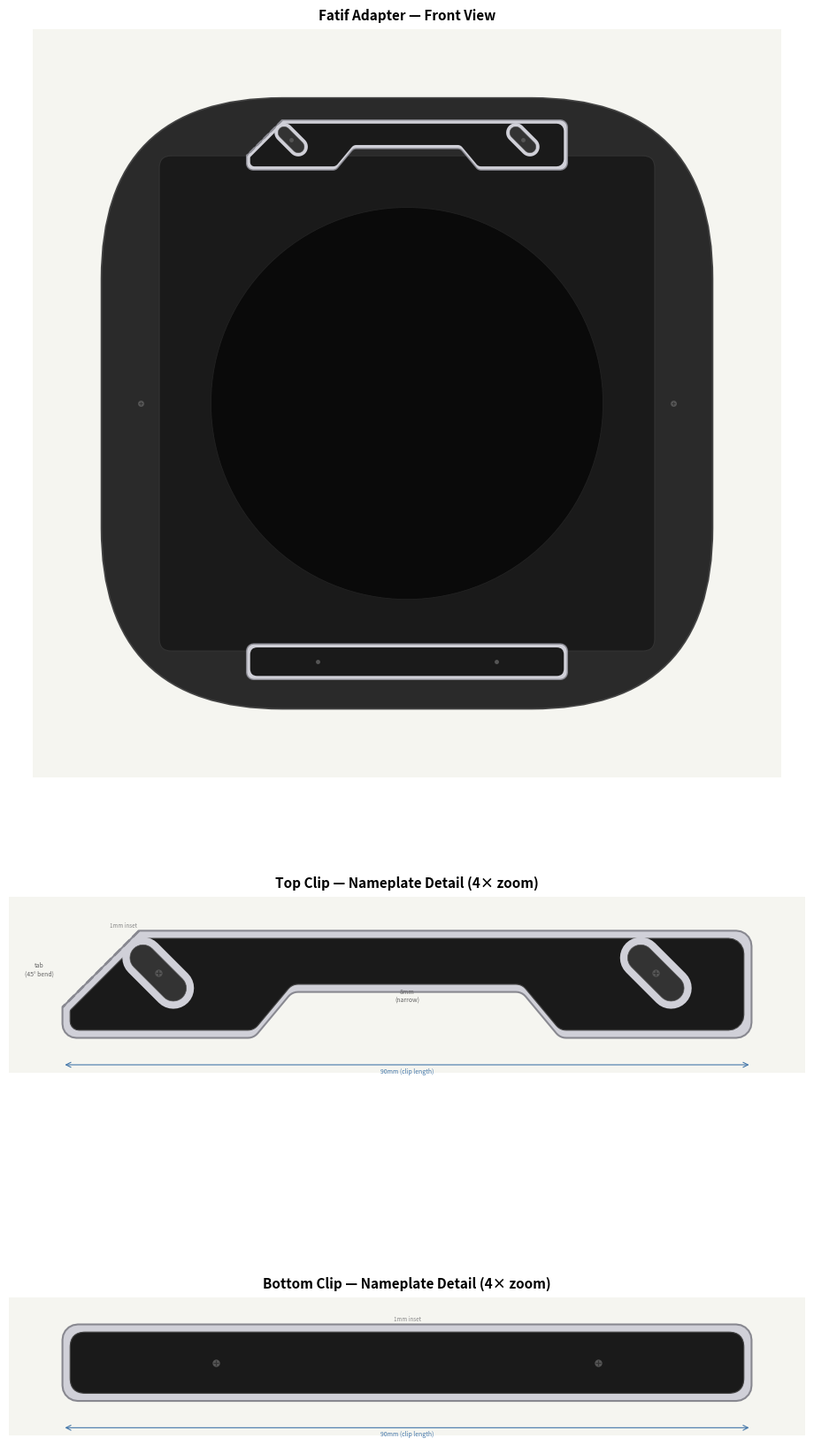

Python code for this plot: (Note: this script raises an exception after producing the figure.)
#!/usr/bin/env python3
"""Generate a two-panel mockup of the Fatif adapter with painted nameplate on the top clip."""

import matplotlib
matplotlib.use("Agg")
import matplotlib.pyplot as plt
import matplotlib.patches as mpatches
from matplotlib.patches import Circle
from matplotlib.path import Path
import matplotlib.font_manager as fm
import numpy as np
from PIL import Image, ImageDraw, ImageFont
import math

# ---------------------------------------------------------------------------
# Colors
# ---------------------------------------------------------------------------
STAINLESS = "#D0D0D8"        # 304 SS bare metal (polished)
STAINLESS_BRIGHT = "#E0E0E8" # text on dark background — brighter for contrast
STAINLESS_EDGE = "#888890"
DARK_GRAY = "#2A2A2A"        # powder-coated front sheet
BORE_BLACK = "#0A0A0A"       # bore / background
PAINT_BLACK = "#1A1A1A"      # matte black paint on clip
SCREW_COLOR = "#555555"
SHEET_EDGE = "#444444"

# ---------------------------------------------------------------------------
# Geometry (mm) — from fatif_adapter_cadquery.py
# ---------------------------------------------------------------------------
BOARD = 171.5
R_BOARD = 50.75
GOWLAND = 139.0
R_GOWLAND = 3.4
BORE_DIA = 110.0
HALF_GOWLAND = GOWLAND / 2   # 69.5

# Clip parameters
CLIP_OVERLAP = 2.0
CLIP_BAR_LENGTH = 90.0
TOP_CLIP_WIDE = 14.0
TOP_CLIP_NARROW = 8.0
CLIP_CORNER_R = 2.0
TAB_BEND_RUN = 10.0
SLOT_LENGTH = 9.0
SLOT_WIDTH = 3.4
SLOT_ANGLE = 135.0
BOT_CLIP_WIDTH = 10.0

# Top clip in CLOSED (gravity) position:
# Adapter screw holes are at wide end centers, so clip body is centered (X=0)
# when fully closed.  Clip shifts +dx along X, -dy along Y from open to closed.
_half_travel = (SLOT_LENGTH - SLOT_WIDTH) / 2   # 2.8mm along slot
_closed_dx = _half_travel / math.sqrt(2)         # ≈ +1.98mm
_closed_dy = -_half_travel / math.sqrt(2)        # ≈ −1.98mm

# Top clip coordinates (closed position — clip centered at X=0)
_top_outer_y = HALF_GOWLAND - CLIP_OVERLAP + TOP_CLIP_WIDE + _closed_dy  # 81.5 - 1.98 ≈ 79.52
_top_inner_wide = _top_outer_y - TOP_CLIP_WIDE                            # ≈ 65.52
_top_inner_narrow = _top_outer_y - TOP_CLIP_NARROW                        # ≈ 71.52
_hb = CLIP_BAR_LENGTH / 2                                                 # 45

# Top clip vertices in closed position (body outline with chamfer at upper-left)
# Clip is centered (X=0) when closed; only Y shifts by _closed_dy.
_cx = 0            # clip centered when closed
_cy = _closed_dy   # clip shifts -Y when closed

TOP_CLIP_VERTS = [
    (-45 + _cx, 67.5 + _cy),    # lower-left
    (-20 + _cx, 67.5 + _cy),    # taper start
    (-15 + _cx, 73.5 + _cy),    # narrow
    ( 15 + _cx, 73.5 + _cy),
    ( 20 + _cx, 67.5 + _cy),    # taper back
    ( 45 + _cx, 67.5 + _cy),    # lower-right
    ( 45 + _cx, 81.5 + _cy),    # upper-right
    (-45 + TAB_BEND_RUN + _cx, 81.5 + _cy),  # A (bend start on outer edge)
    (-45 + _cx, 81.5 - TAB_BEND_RUN + _cy),  # B (bend end on left edge)
]

# Bottom clip (fixed, no offset)
bot_inner_y = -(HALF_GOWLAND - CLIP_OVERLAP)    # -67.5
bot_outer_y = bot_inner_y - BOT_CLIP_WIDTH       # -77.5
BOT_CLIP_VERTS = [
    (-45, bot_outer_y), (45, bot_outer_y),
    (45, bot_inner_y), (-45, bot_inner_y),
]

# Screw positions (adapter holes at wide end centers — clip centered when closed)
_left_wide_cx = -(CLIP_BAR_LENGTH / 2 + 20) / 2   # -32.5
_right_wide_cx = (20 + CLIP_BAR_LENGTH / 2) / 2    # +32.5
TOP_CLIP_SCREWS = [(_left_wide_cx, 74), (_right_wide_cx, 74)]
BOT_CLIP_SCREWS = [(-25, -72.5), (25, -72.5)]
ASSY_SCREWS = [(-74.75, 0), (74.75, 0)]

# Paint geometry — on the clip body, offset by closed position
PAINT_CX = 0.0 + _cx
PAINT_CY = 77.5 + _cy   # center of narrow section

PAINT_INSET = 1.0        # mm inset from clip edges
PAINT_TAB_MARGIN = 1.0   # mm perpendicular margin from bend line
PAINT_CORNER_R = 2.0

# Paint extent: left side follows offset bend line (parallel, PAINT_TAB_MARGIN perp)
# Bend line equation (in neutral clip coords): X = Y - 116.5  (from A(-35,81.5) to B(-45,71.5))
# Offset paint line (inward): X = Y - 116.5 + PAINT_TAB_MARGIN * √2
# In closed position: shift by (_cx, _cy)
_pi = PAINT_INSET
_bend_offset_x = PAINT_TAB_MARGIN * math.sqrt(2)

# Paint boundary points (in absolute coords, closed position)
_pe_right = 45 + _cx - _pi          # right edge of paint
_pe_top = 81.5 + _cy - _pi          # top of paint
_pe_bot_wide = 67.5 + _cy + _pi     # bottom of wide section paint
_pe_bot_narrow = 73.5 + _cy + _pi   # bottom of narrow section paint

# Taper X positions — compute left/right separately (sign of _cx matters)
_pe_lt_outer = -20 + _cx             # left taper, outer (Y inset provides margin)
_pe_lt_inner = -15 + _cx             # left taper, narrow
_pe_rt_inner = 15 + _cx              # right taper, narrow
_pe_rt_outer = 20 + _cx              # right taper, outer

# Left edge follows offset bend line at each Y level
# In neutral clip coords: X_bend = Y - 116.5
# Offset: X_paint = Y - 116.5 + bend_offset_x
# In absolute: X_paint = (Y_abs - _cy) - 116.5 + bend_offset_x + _cx
def _bend_left_x(y):
    """X of paint left boundary at given Y (follows offset bend line)."""
    return (y - _cy) - 116.5 + _bend_offset_x + _cx

_left_top_x = _bend_left_x(_pe_top)
_left_bot_x = _bend_left_x(_pe_bot_wide)

PAINT_NARROW_H = _pe_top - _pe_bot_narrow

# Bottom clip paint geometry — simple rounded rectangle (no taper, no bend line)
BOT_PAINT_CX = 0.0
BOT_PAINT_CY = (bot_inner_y + bot_outer_y) / 2   # -72.5
BOT_PAINT_W = CLIP_BAR_LENGTH - 2 * PAINT_INSET   # 88mm
BOT_PAINT_H = BOT_CLIP_WIDTH - 2 * PAINT_INSET    # 8mm
# Slot clearance
SLOT_CLEAR_MARGIN = 1.0

# Output
SAVE_DPI = 200

# ---------------------------------------------------------------------------
# Font
# ---------------------------------------------------------------------------
FUTURA_PATH = "/System/Library/Fonts/Supplemental/Futura.ttc"
try:
    futura_medium = fm.FontProperties(fname=FUTURA_PATH, weight="medium")
    futura_light = fm.FontProperties(fname=FUTURA_PATH, weight="light")
    fm.findfont(futura_medium)
except Exception:
    futura_medium = fm.FontProperties(family="sans-serif", weight="medium")
    futura_light = fm.FontProperties(family="sans-serif", weight="light")
    print("Warning: Futura not found, falling back to sans-serif")


# ---------------------------------------------------------------------------
# Helpers
# ---------------------------------------------------------------------------
def rounded_rect_path(cx, cy, w, h, r):
    x0, x1 = cx - w / 2, cx + w / 2
    y0, y1 = cy - h / 2, cy + h / 2
    r = min(r, w / 2, h / 2)
    verts = [
        (x0 + r, y0),
        (x1 - r, y0), (x1, y0), (x1, y0 + r),
        (x1, y1 - r), (x1, y1), (x1 - r, y1),
        (x0 + r, y1), (x0, y1), (x0, y1 - r),
        (x0, y0 + r), (x0, y0), (x0 + r, y0),
    ]
    codes = [
        Path.MOVETO,
        Path.LINETO, Path.CURVE3, Path.CURVE3,
        Path.LINETO, Path.CURVE3, Path.CURVE3,
        Path.LINETO, Path.CURVE3, Path.CURVE3,
        Path.LINETO, Path.CURVE3, Path.CURVE3,
    ]
    return Path(verts, codes)


def rounded_square_path(cx, cy, size, r):
    return rounded_rect_path(cx, cy, size, size, r)


def stadium_points(cx, cy, half_l, half_w, angle_deg, n_arc=16):
    """Return (xs, ys) outline of a stadium (rect with semicircular end caps)."""
    angle_rad = np.radians(angle_deg)
    ax_v = np.array([np.cos(angle_rad), np.sin(angle_rad)])
    perp = np.array([-np.sin(angle_rad), np.cos(angle_rad)])
    center = np.array([cx, cy])
    shl = max(half_l - half_w, 0.0)
    pts = []
    rc = center + shl * ax_v
    angle_perp = angle_rad + np.pi / 2
    for i in range(n_arc + 1):
        theta = angle_perp - np.pi * i / n_arc
        pts.append(rc + half_w * np.array([np.cos(theta), np.sin(theta)]))
    lc = center - shl * ax_v
    for i in range(n_arc + 1):
        theta = angle_perp - np.pi - np.pi * i / n_arc
        pts.append(lc + half_w * np.array([np.cos(theta), np.sin(theta)]))
    pts.append(pts[0])
    return [p[0] for p in pts], [p[1] for p in pts]


def draw_cam_slot(ax, cx, cy, length, width, angle_deg, **kwargs):
    """Draw a stadium-shaped cam slot."""
    xs, ys = stadium_points(cx, cy, length / 2, width / 2, angle_deg)
    ax.fill(xs, ys, **kwargs)


def _fillet_polygon(verts, radius, n_arc=6):
    """
    Take a list of (x, y) polygon vertices and return a new list with each
    corner replaced by a circular arc of the given radius. radius can be a
    scalar (same for all corners) or a list of per-vertex radii.
    """
    n = len(verts)
    if isinstance(radius, (int, float)):
        radii = [radius] * n
    else:
        radii = list(radius)
    result = []
    for i in range(n):
        r = radii[i]
        if r <= 0:
            result.append(tuple(verts[i]))
            continue
        p_prev = np.array(verts[(i - 1) % n])
        p_curr = np.array(verts[i])
        p_next = np.array(verts[(i + 1) % n])
        v_in = p_prev - p_curr
        v_out = p_next - p_curr
        len_in = np.linalg.norm(v_in)
        len_out = np.linalg.norm(v_out)
        if len_in < 1e-9 or len_out < 1e-9:
            result.append(tuple(p_curr))
            continue
        u_in = v_in / len_in
        u_out = v_out / len_out
        half_bisect = (u_in + u_out)
        half_len = np.linalg.norm(half_bisect)
        if half_len < 1e-9:
            result.append(tuple(p_curr))
            continue
        dot = np.clip(np.dot(u_in, u_out), -1, 1)
        angle = np.arccos(dot)
        half_angle = angle / 2
        if abs(np.sin(half_angle)) < 1e-9:
            result.append(tuple(p_curr))
            continue
        max_r = min(len_in, len_out) / 2 * 0.9
        r = min(r, max_r / np.tan(half_angle)) if np.tan(half_angle) > 1e-9 else r
        tan_len = r * np.tan(np.pi / 2 - half_angle)
        p_start = p_curr + u_in * tan_len
        p_end = p_curr + u_out * tan_len
        bisect = half_bisect / half_len
        center_dist = r / np.sin(half_angle)
        center = p_curr + bisect * center_dist
        angle_start = np.arctan2(p_start[1] - center[1], p_start[0] - center[0])
        angle_end = np.arctan2(p_end[1] - center[1], p_end[0] - center[0])
        cross = u_in[0] * u_out[1] - u_in[1] * u_out[0]
        if cross > 0:
            if angle_end > angle_start:
                angle_end -= 2 * np.pi
        else:
            if angle_end < angle_start:
                angle_end += 2 * np.pi
        angles = np.linspace(angle_start, angle_end, n_arc)
        for a in angles:
            result.append((center[0] + r * np.cos(a), center[1] + r * np.sin(a)))
    result.append(result[0])
    return result


def paint_outline_points():
    """
    Build the paint outline as a smooth polygon with rounded corners.
    Left side follows the offset bend line (parallel to 45° tab bend),
    clamped to clip left boundary + inset where the diagonal would exceed it.
    Vertices are counterclockwise: bottom inner edge → right → top → left diagonal.
    """
    # Clip left boundary + inset (in closed position)
    _clip_left_x = -_hb + _cx + _pi
    # Y where the diagonal paint edge meets the vertical clip boundary
    _y_diag_meets_vert = _cy + 71.5 + _pi - _bend_offset_x
    needs_clamp = _left_bot_x < _clip_left_x

    # Start at left taper, trace counterclockwise
    sharp = [
        (_pe_lt_outer, _pe_bot_wide),      # left taper, bottom
        (_pe_lt_inner, _pe_bot_narrow),    # left taper, narrow
        (_pe_rt_inner, _pe_bot_narrow),    # right taper, narrow
        (_pe_rt_outer, _pe_bot_wide),      # right taper, bottom
        ( _pe_right, _pe_bot_wide),        # bottom-right
        ( _pe_right, _pe_top),             # top-right
        (_left_top_x, _pe_top),            # top-left (bend line margin)
    ]
    if needs_clamp:
        # Diagonal extends past clip left edge — add vertical segment
        sharp.append((_clip_left_x, _y_diag_meets_vert))   # diagonal → vertical
        sharp.append((_clip_left_x, _pe_bot_wide))          # bottom-left (clamped)
    else:
        sharp.append((_left_bot_x, _pe_bot_wide))           # bottom-left on diagonal
    # Closing segment: bottom-left → left taper (horizontal at _pe_bot_wide)
    return _fillet_polygon(sharp, PAINT_CORNER_R)


def draw_paint_fill(ax, edgecolor="none", lw=0, **kwargs):
    """Draw the full-clip paint area with rounded corners and slot clearance cutouts."""
    outline = paint_outline_points()
    ax.fill([p[0] for p in outline], [p[1] for p in outline],
            color=PAINT_BLACK, edgecolor=edgecolor, lw=lw, zorder=7, **kwargs)
    # Slot clearance racetracks (screws are at fixed adapter positions)
    clear_half_l = SLOT_LENGTH / 2 + SLOT_CLEAR_MARGIN
    clear_half_w = SLOT_WIDTH / 2 + SLOT_CLEAR_MARGIN
    for sx, sy in TOP_CLIP_SCREWS:
        xs, ys = stadium_points(sx, sy, clear_half_l, clear_half_w, SLOT_ANGLE)
        ax.fill(xs, ys, color=STAINLESS, edgecolor="none", zorder=8)


def draw_bot_paint_fill(ax, edgecolor="none", lw=0, **kwargs):
    """Draw the bottom clip paint area with rounded corners. No screw clearance — black screws."""
    path = rounded_rect_path(BOT_PAINT_CX, BOT_PAINT_CY, BOT_PAINT_W, BOT_PAINT_H,
                             PAINT_CORNER_R)
    ax.add_patch(mpatches.PathPatch(
        path, facecolor=PAINT_BLACK, edgecolor=edgecolor, lw=lw, zorder=7, **kwargs))


def get_px_per_mm(ax):
    d0 = ax.transData.transform((0, 0))
    d1 = ax.transData.transform((1, 0))
    return d1[0] - d0[0]


def draw_spaced_text(ax, text, cx, cy, paint_h_mm, color, spacing_em=0.5,
                     font_prop=None):
    """Draw 'text' in Futura centered in a paint area at (cx, cy)."""
    if font_prop is None:
        font_prop = futura_medium
    fig = ax.get_figure()
    fig_dpi = fig.dpi
    px_per_mm = get_px_per_mm(ax)
    du_per_px = 1.0 / px_per_mm
    pts_per_px = 72.0 / fig_dpi
    ref_em = 400
    ref_font = ImageFont.truetype(FUTURA_PATH, ref_em)
    ref_ascent, _ = ref_font.getmetrics()
    canvas_w = ref_em * len(text) * 3
    canvas_h = ref_em * 3
    ref_img = Image.new("L", (canvas_w, canvas_h), 0)
    ref_draw = ImageDraw.Draw(ref_img)
    anchor_x, anchor_y = ref_em, ref_em
    ref_draw.text((anchor_x, anchor_y), text, font=ref_font, fill=255)
    ref_arr = np.array(ref_img)
    ink_rows = np.where(np.any(ref_arr > 0, axis=1))[0]
    ink_top = ink_rows[0]
    ink_bot = ink_rows[-1]
    ink_h = ink_bot - ink_top + 1
    baseline_row = anchor_y + ref_ascent
    ink_above_baseline = baseline_row - ink_top
    ink_below_baseline = ink_bot - baseline_row
    ink_center_above_bl = (ink_above_baseline - ink_below_baseline) / 2.0
    margin_frac = 0.15
    target_ink_h_mm = paint_h_mm * (1.0 - 2 * margin_frac)
    target_ink_h_px = target_ink_h_mm * px_per_mm
    scale = target_ink_h_px / ink_h
    em_px = ref_em * scale
    fontsize_pts = em_px * pts_per_px
    baseline_y = cy - (ink_center_above_bl * scale * du_per_px)
    render_font = ImageFont.truetype(FUTURA_PATH, max(int(round(em_px)), 1))
    char_widths_px = []
    for ch in text:
        bbox = render_font.getbbox(ch)
        char_widths_px.append(bbox[2] - bbox[0])
    avg_w = max(np.mean(char_widths_px), 1)
    char_w = [w * du_per_px for w in char_widths_px]
    gap = avg_w * spacing_em * du_per_px
    total_w = sum(char_w) + gap * (len(text) - 1)
    x = cx - total_w / 2
    for ch, w in zip(text, char_w):
        ax.text(x + w / 2, baseline_y, ch, fontproperties=font_prop,
                fontsize=fontsize_pts, color=color, ha="center", va="baseline",
                zorder=10)
        x += w + gap


def _draw_clip(ax, verts, corner_r, edgecolor, lw, zorder, facecolor=STAINLESS):
    """Draw a clip with filleted corners."""
    filleted = _fillet_polygon(verts, corner_r)
    ax.fill([p[0] for p in filleted], [p[1] for p in filleted],
            color=facecolor, edgecolor=edgecolor, lw=lw, zorder=zorder)


# ---------------------------------------------------------------------------
# Draw geometry
# ---------------------------------------------------------------------------
def draw_full_view_geom(ax):
    ax.set_aspect("equal")
    ax.set_xlim(-105, 105)
    ax.set_ylim(-105, 105)
    ax.set_facecolor("#F5F5F0")
    ax.set_title("Fatif Adapter \u2014 Front View", fontsize=11, fontweight="bold", pad=8)

    ax.add_patch(mpatches.PathPatch(
        rounded_square_path(0, 0, BOARD, R_BOARD),
        facecolor=DARK_GRAY, edgecolor=SHEET_EDGE, lw=1.2, zorder=1))
    ax.add_patch(mpatches.PathPatch(
        rounded_square_path(0, 0, GOWLAND, R_GOWLAND),
        facecolor="#1A1A1A", edgecolor="#333333", lw=0.8, zorder=2))
    ax.add_patch(Circle((0, 0), BORE_DIA / 2,
                         facecolor=BORE_BLACK, edgecolor="#222222", lw=0.6, zorder=3))

    # Top clip (closed position, with corner radii)
    # Per-vertex radii: R2 on body corners, 0 on bend endpoints A and B
    tc_radii = [CLIP_CORNER_R] * 6 + [CLIP_CORNER_R, 0, 0]  # 6 body + A + B
    _draw_clip(ax, TOP_CLIP_VERTS, tc_radii, STAINLESS_EDGE, 1.0, 5)

    # 45° diagonal bend line (A to B in closed position)
    ax.plot([TOP_CLIP_VERTS[7][0], TOP_CLIP_VERTS[8][0]],
            [TOP_CLIP_VERTS[7][1], TOP_CLIP_VERTS[8][1]],
            color=STAINLESS_EDGE, lw=1.5, zorder=6, linestyle="--", solid_capstyle="butt")

    # Paint fill
    draw_paint_fill(ax)

    # Cam slot holes
    for sx, sy in TOP_CLIP_SCREWS:
        draw_cam_slot(ax, sx, sy, SLOT_LENGTH, SLOT_WIDTH, SLOT_ANGLE,
                      color="#333333", edgecolor="#555555", linewidth=0.3, zorder=9)

    # Bottom clip (with corner radii)
    _draw_clip(ax, BOT_CLIP_VERTS, CLIP_CORNER_R, STAINLESS_EDGE, 1.0, 5)

    # Bottom clip paint fill
    draw_bot_paint_fill(ax)

    # Screws
    for sx, sy in ASSY_SCREWS:
        ax.plot(sx, sy, "o", color=SCREW_COLOR, markersize=4, zorder=9)
        ax.plot(sx, sy, "+", color="#333333", markersize=3, markeredgewidth=0.6, zorder=9)
    for sx, sy in TOP_CLIP_SCREWS:
        ax.plot(sx, sy, "o", color=SCREW_COLOR, markersize=2.5, zorder=9)
    for sx, sy in BOT_CLIP_SCREWS:
        ax.plot(sx, sy, "o", color=SCREW_COLOR, markersize=2.5, zorder=9)

    ax.set_xticks([])
    ax.set_yticks([])
    for sp in ax.spines.values():
        sp.set_visible(False)


def draw_detail_geom(ax):
    ax.set_aspect("equal")
    ax.set_xlim(-52, 52)
    ax.set_ylim(61, 84)
    ax.set_facecolor("#F5F5F0")
    ax.set_title("Top Clip \u2014 Nameplate Detail (4\u00d7 zoom)", fontsize=11,
                 fontweight="bold", pad=8)

    # Top clip with corner radii
    tc_radii = [CLIP_CORNER_R] * 6 + [CLIP_CORNER_R, 0, 0]
    _draw_clip(ax, TOP_CLIP_VERTS, tc_radii, STAINLESS_EDGE, 1.5, 2)

    # 45° diagonal bend line
    ax.plot([TOP_CLIP_VERTS[7][0], TOP_CLIP_VERTS[8][0]],
            [TOP_CLIP_VERTS[7][1], TOP_CLIP_VERTS[8][1]],
            color=STAINLESS_EDGE, lw=2, zorder=3, linestyle="--", solid_capstyle="butt")
    ax.annotate("tab\n(45\u00b0 bend)", xy=(TOP_CLIP_VERTS[8][0] - 3, (TOP_CLIP_VERTS[7][1] + TOP_CLIP_VERTS[8][1]) / 2),
                fontsize=5, ha="center", va="center", color="#666666", zorder=4)

    # Paint fill
    draw_paint_fill(ax, edgecolor="#444444", lw=0.8)

    # Cam slot holes
    for sx, sy in TOP_CLIP_SCREWS:
        draw_cam_slot(ax, sx, sy, SLOT_LENGTH, SLOT_WIDTH, SLOT_ANGLE,
                      color="#333333", edgecolor="#555555", linewidth=0.5, zorder=9)

    # Screw heads
    for sx, sy in TOP_CLIP_SCREWS:
        ax.plot(sx, sy, "o", color=SCREW_COLOR, markersize=5, zorder=9)
        ax.plot(sx, sy, "+", color="#333333", markersize=4, markeredgewidth=0.8, zorder=9)

    # Dimension annotations
    ax.text(-37 + _cx, _pe_top + 1.5, f"{PAINT_INSET:.0f}mm inset", fontsize=4.5,
            ha="center", color="#888888", style="italic")

    cw_y = 62.0
    ax.annotate("", xy=(45 + _cx, cw_y), xytext=(-45 + _cx, cw_y),
                arrowprops=dict(arrowstyle="<->", color="#4477AA", lw=0.8))
    ax.text(0 + _cx, cw_y - 1.0, "90mm (clip length)", fontsize=5, ha="center", color="#4477AA")

    ax.annotate("8mm\n(narrow)", xy=(0 + _cx, _pe_bot_narrow - 0.5), fontsize=5, ha="center", va="top",
                color="#666666", style="italic")

    ax.set_xticks([])
    ax.set_yticks([])
    for sp in ax.spines.values():
        sp.set_visible(False)


def draw_bot_detail_geom(ax):
    ax.set_aspect("equal")
    ax.set_xlim(-52, 52)
    ax.set_ylim(-82, -64)
    ax.set_facecolor("#F5F5F0")
    ax.set_title("Bottom Clip \u2014 Nameplate Detail (4\u00d7 zoom)", fontsize=11,
                 fontweight="bold", pad=8)

    # Bottom clip with corner radii
    _draw_clip(ax, BOT_CLIP_VERTS, CLIP_CORNER_R, STAINLESS_EDGE, 1.5, 2)

    # Paint fill
    draw_bot_paint_fill(ax, edgecolor="#444444", lw=0.8)

    # Screw heads
    for sx, sy in BOT_CLIP_SCREWS:
        ax.plot(sx, sy, "o", color=SCREW_COLOR, markersize=5, zorder=9)
        ax.plot(sx, sy, "+", color="#333333", markersize=4, markeredgewidth=0.8, zorder=9)

    # Dimension annotations
    ax.text(0, BOT_PAINT_CY + BOT_PAINT_H / 2 + 1.5, f"{PAINT_INSET:.0f}mm inset",
            fontsize=4.5, ha="center", color="#888888", style="italic")
    cw_y = -81.0
    ax.annotate("", xy=(45, cw_y), xytext=(-45, cw_y),
                arrowprops=dict(arrowstyle="<->", color="#4477AA", lw=0.8))
    ax.text(0, cw_y - 1.0, "90mm (clip length)", fontsize=5, ha="center", color="#4477AA")

    ax.set_xticks([])
    ax.set_yticks([])
    for sp in ax.spines.values():
        sp.set_visible(False)


# ---------------------------------------------------------------------------
# Main
# ---------------------------------------------------------------------------
def main():
    fig = plt.figure(figsize=(10, 18), dpi=SAVE_DPI, facecolor="white")

    ax1 = fig.add_axes([0.05, 0.50, 0.90, 0.47])
    draw_full_view_geom(ax1)

    ax2 = fig.add_axes([0.05, 0.26, 0.90, 0.22])
    draw_detail_geom(ax2)

    ax3 = fig.add_axes([0.05, 0.02, 0.90, 0.22])
    draw_bot_detail_geom(ax3)

    fig.canvas.draw()

    # Top clip text: "fatif" in both full view and detail
    draw_spaced_text(ax1, "fatif", PAINT_CX, PAINT_CY, paint_h_mm=PAINT_NARROW_H,
                     color=STAINLESS_BRIGHT)
    draw_spaced_text(ax2, "fatif", PAINT_CX, PAINT_CY, paint_h_mm=PAINT_NARROW_H,
                     color=STAINLESS_BRIGHT)
    # Bottom clip text: "GOWLAND" in Futura Light, 5% shorter with wider spacing
    _gow_h = PAINT_NARROW_H * 0.95
    draw_spaced_text(ax1, "GOWLAND", BOT_PAINT_CX, BOT_PAINT_CY,
                     paint_h_mm=_gow_h, color=STAINLESS_BRIGHT,
                     font_prop=futura_light, spacing_em=0.62)
    draw_spaced_text(ax3, "GOWLAND", BOT_PAINT_CX, BOT_PAINT_CY,
                     paint_h_mm=_gow_h, color=STAINLESS_BRIGHT,
                     font_prop=futura_light, spacing_em=0.62)

    out = "fatif_nameplate_mockup.png"
    fig.savefig(out, dpi=SAVE_DPI, facecolor="white")
    print(f"Saved {out}")
    plt.close(fig)


if __name__ == "__main__":
    main()
